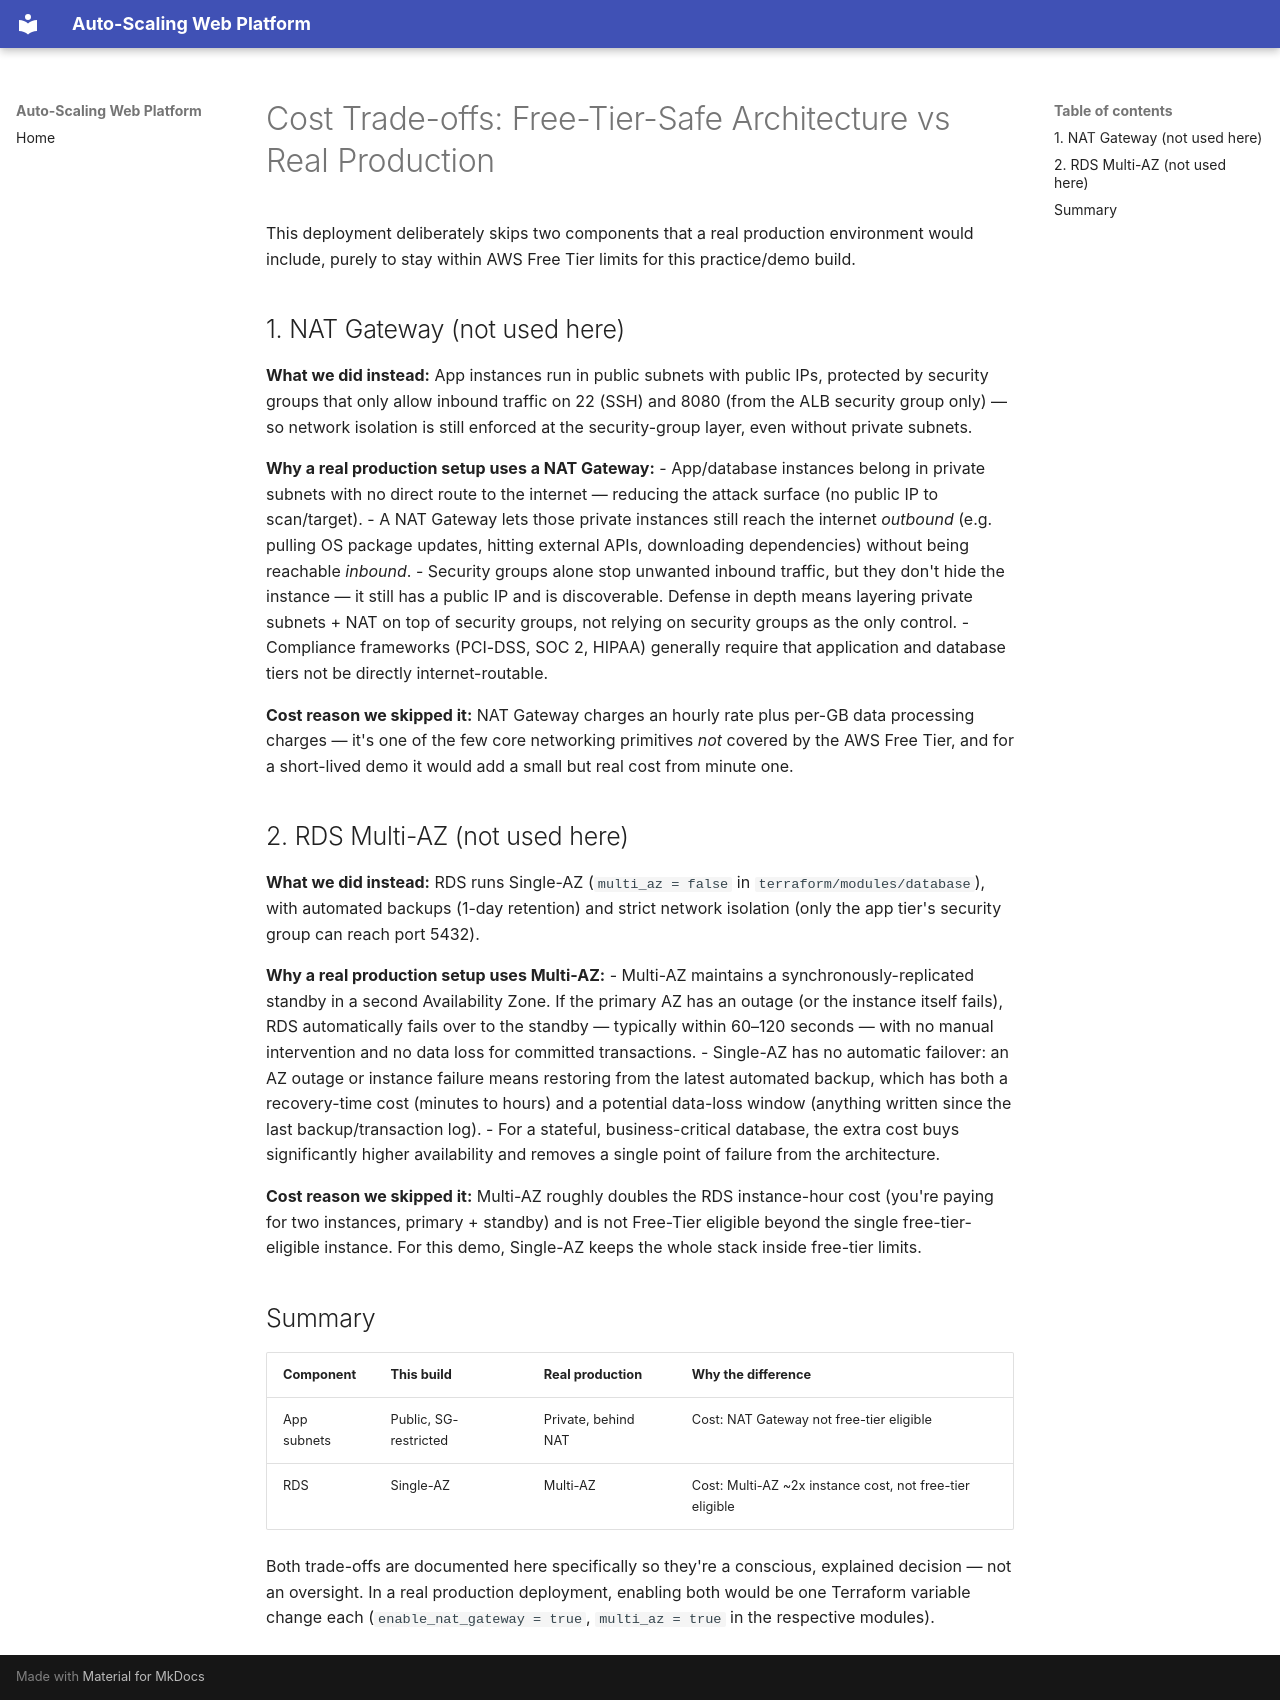

repository: sonujha78/autoscaling-web-platform · page: cost-tradeoffs/index.html · generator: mkdocs

# Cost Trade-offs: Free-Tier-Safe Architecture vs Real Production

This deployment deliberately skips two components that a real production
environment would include, purely to stay within AWS Free Tier limits for
this practice/demo build.

## 1. NAT Gateway (not used here)

**What we did instead:** App instances run in public subnets with public IPs,
protected by security groups that only allow inbound traffic on 22 (SSH) and
8080 (from the ALB security group only) — so network isolation is still
enforced at the security-group layer, even without private subnets.

**Why a real production setup uses a NAT Gateway:**
- App/database instances belong in private subnets with no direct route to
  the internet — reducing the attack surface (no public IP to scan/target).
- A NAT Gateway lets those private instances still reach the internet
  *outbound* (e.g. pulling OS package updates, hitting external APIs,
  downloading dependencies) without being reachable *inbound*.
- Security groups alone stop unwanted inbound traffic, but they don't hide
  the instance — it still has a public IP and is discoverable. Defense in
  depth means layering private subnets + NAT on top of security groups, not
  relying on security groups as the only control.
- Compliance frameworks (PCI-DSS, SOC 2, HIPAA) generally require that
  application and database tiers not be directly internet-routable.

**Cost reason we skipped it:** NAT Gateway charges an hourly rate plus
per-GB data processing charges — it's one of the few core networking
primitives *not* covered by the AWS Free Tier, and for a short-lived demo
it would add a small but real cost from minute one.

## 2. RDS Multi-AZ (not used here)

**What we did instead:** RDS runs Single-AZ (`multi_az = false` in
`terraform/modules/database`), with automated backups (1-day retention) and
strict network isolation (only the app tier's security group can reach
port 5432).

**Why a real production setup uses Multi-AZ:**
- Multi-AZ maintains a synchronously-replicated standby in a second
  Availability Zone. If the primary AZ has an outage (or the instance itself
  fails), RDS automatically fails over to the standby — typically within
  60–120 seconds — with no manual intervention and no data loss for
  committed transactions.
- Single-AZ has no automatic failover: an AZ outage or instance failure
  means restoring from the latest automated backup, which has both a
  recovery-time cost (minutes to hours) and a potential data-loss window
  (anything written since the last backup/transaction log).
- For a stateful, business-critical database, the extra cost buys
  significantly higher availability and removes a single point of failure
  from the architecture.

**Cost reason we skipped it:** Multi-AZ roughly doubles the RDS instance-hour
cost (you're paying for two instances, primary + standby) and is not
Free-Tier eligible beyond the single free-tier-eligible instance. For this
demo, Single-AZ keeps the whole stack inside free-tier limits.

## Summary

| Component | This build | Real production | Why the difference |
|---|---|---|---|
| App subnets | Public, SG-restricted | Private, behind NAT | Cost: NAT Gateway not free-tier eligible |
| RDS | Single-AZ | Multi-AZ | Cost: Multi-AZ ~2x instance cost, not free-tier eligible |

Both trade-offs are documented here specifically so they're a conscious,
explained decision — not an oversight. In a real production deployment,
enabling both would be one Terraform variable change each
(`enable_nat_gateway = true`, `multi_az = true` in the respective modules).
